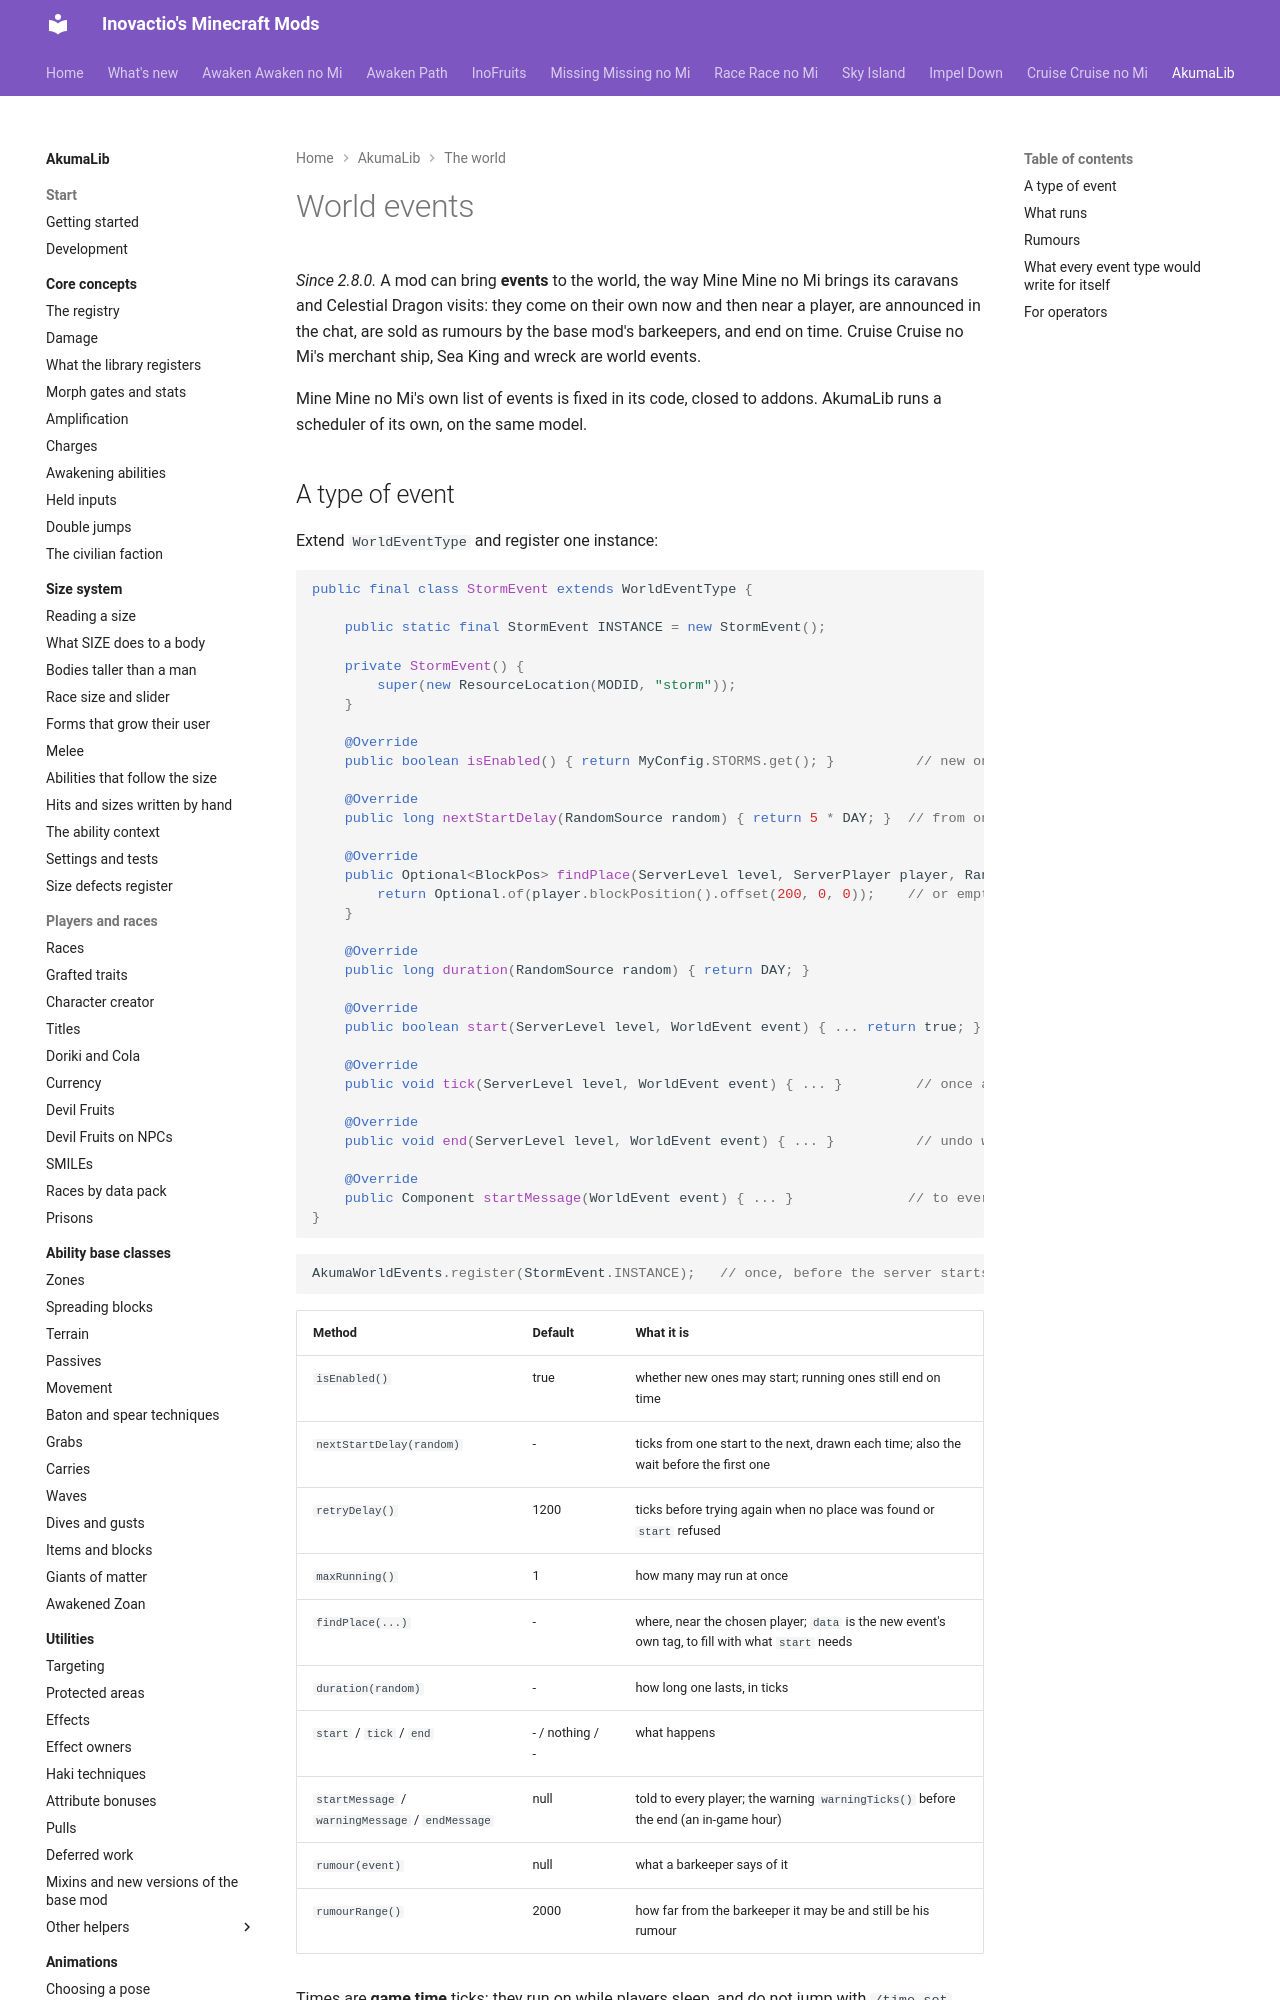

repository: Inovactio/inovactio.github.io · page: akumalib/utilities/world-events/index.html · generator: mkdocs

# World events

*Since 2.8.0.* A mod can bring **events** to the world, the way Mine Mine no Mi brings its caravans and Celestial
Dragon visits: they come on their own now and then near a player, are announced in the chat, are sold as rumours by
the base mod's barkeepers, and end on time. Cruise Cruise no Mi's merchant ship, Sea King and wreck are world events.

Mine Mine no Mi's own list of events is fixed in its code, closed to addons. AkumaLib runs a scheduler of its own, on
the same model.

## A type of event

Extend `WorldEventType` and register one instance:

```java
public final class StormEvent extends WorldEventType {

    public static final StormEvent INSTANCE = new StormEvent();

    private StormEvent() {
        super(new ResourceLocation(MODID, "storm"));
    }

    @Override
    public boolean isEnabled() { return MyConfig.STORMS.get(); }          // new ones may start

    @Override
    public long nextStartDelay(RandomSource random) { return 5 * DAY; }  // from one start to the next

    @Override
    public Optional<BlockPos> findPlace(ServerLevel level, ServerPlayer player, RandomSource random, CompoundTag data) {
        return Optional.of(player.blockPosition().offset(200, 0, 0));    // or empty: not this time
    }

    @Override
    public long duration(RandomSource random) { return DAY; }

    @Override
    public boolean start(ServerLevel level, WorldEvent event) { ... return true; }   // false: nothing starts

    @Override
    public void tick(ServerLevel level, WorldEvent event) { ... }         // once a second while it runs

    @Override
    public void end(ServerLevel level, WorldEvent event) { ... }          // undo what start did

    @Override
    public Component startMessage(WorldEvent event) { ... }              // to every player; null for none
}
```

```java
AkumaWorldEvents.register(StormEvent.INSTANCE);   // once, before the server starts
```

| Method | Default | What it is |
|---|---|---|
| `isEnabled()` | true | whether new ones may start; running ones still end on time |
| `nextStartDelay(random)` | - | ticks from one start to the next, drawn each time; also the wait before the first one |
| `retryDelay()` | 1200 | ticks before trying again when no place was found or `start` refused |
| `maxRunning()` | 1 | how many may run at once |
| `findPlace(...)` | - | where, near the chosen player; `data` is the new event's own tag, to fill with what `start` needs |
| `duration(random)` | - | how long one lasts, in ticks |
| `start` / `tick` / `end` | - / nothing / - | what happens |
| `startMessage` / `warningMessage` / `endMessage` | null | told to every player; the warning `warningTicks()` before the end (an in-game hour) |
| `rumour(event)` | null | what a barkeeper says of it |
| `rumourRange()` | 2000 | how far from the barkeeper it may be and still be his rumour |

Times are **game time** ticks: they run on while players sleep, and do not jump with `/time set`.
